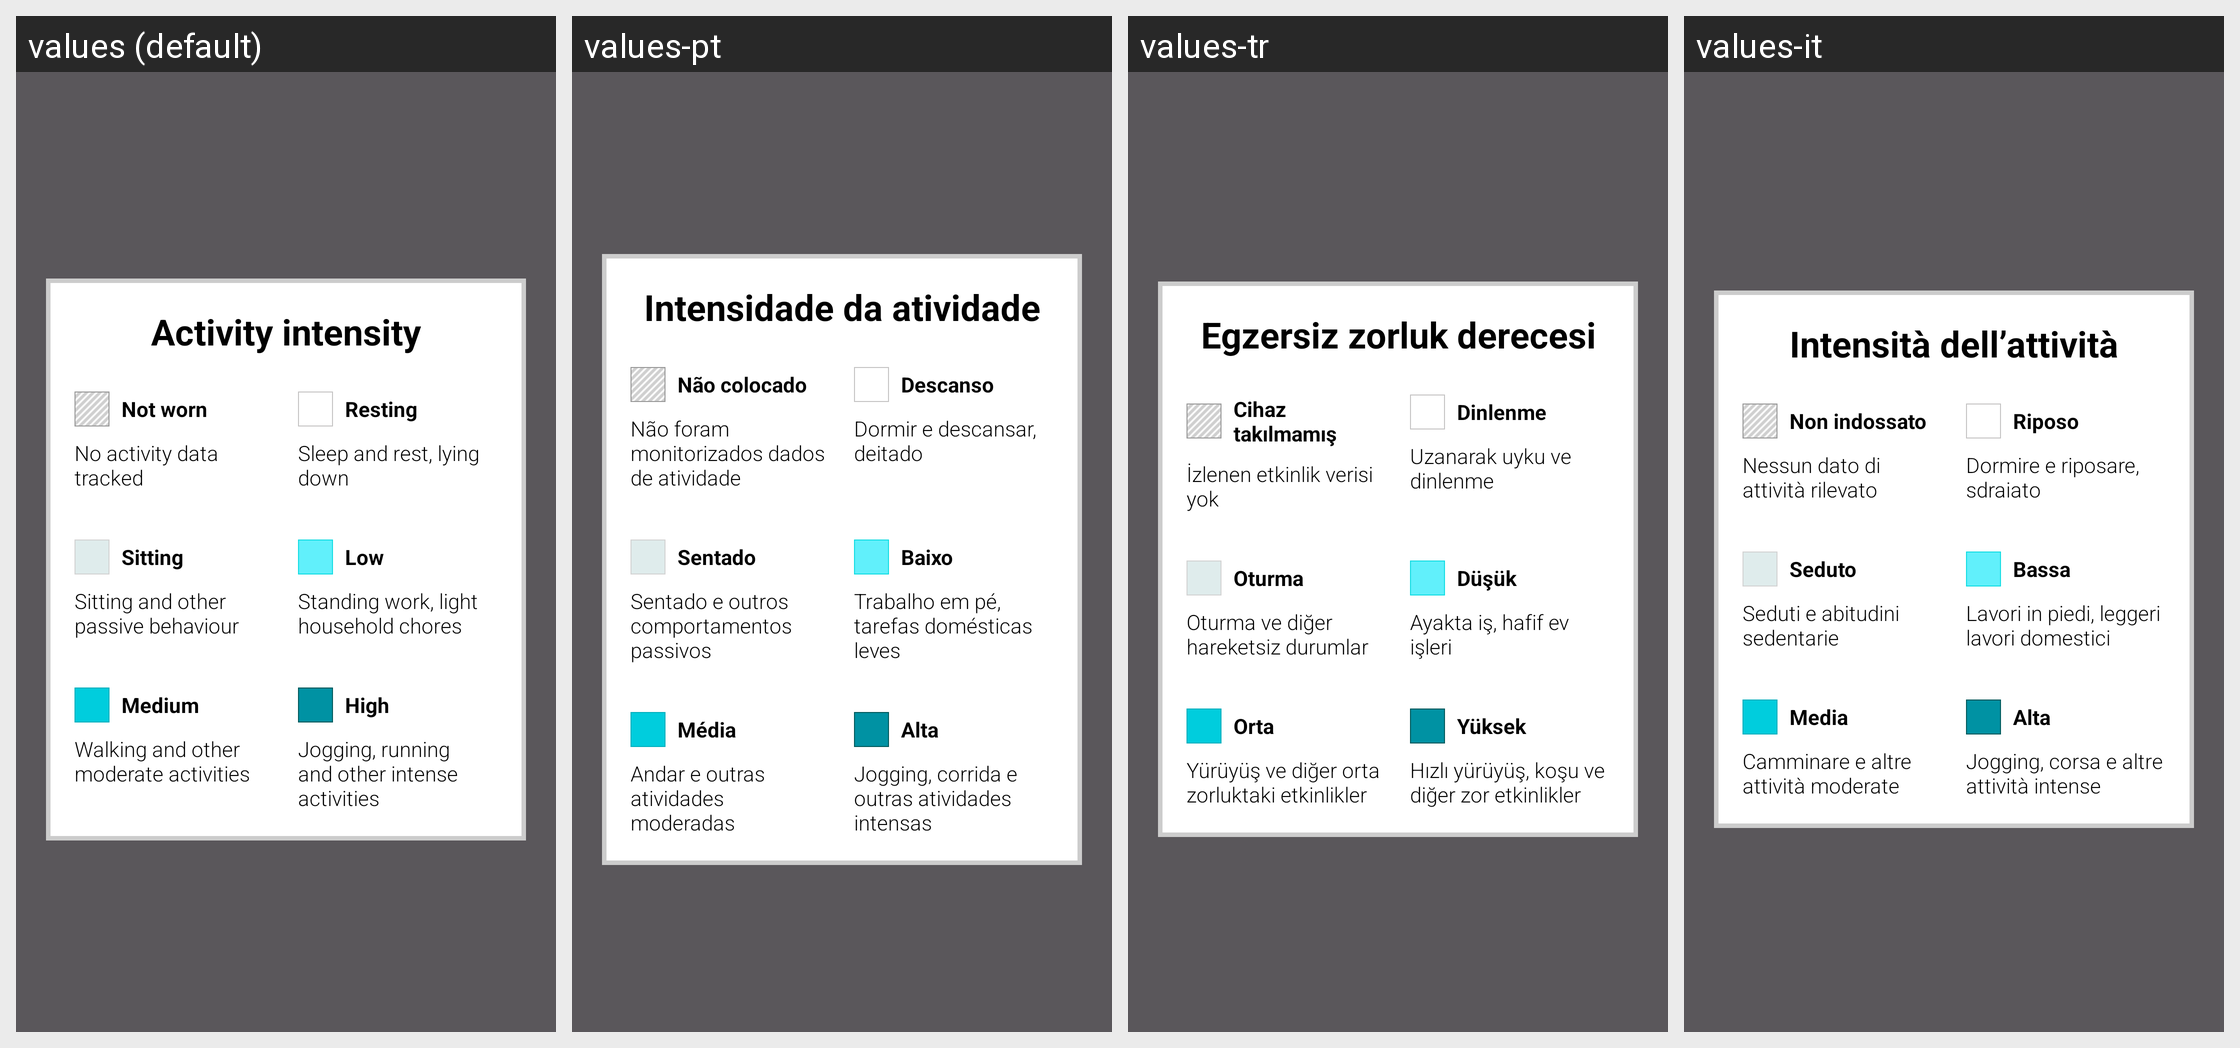

The Android screen above is rendered under several locales of the same app. Produce the string resources it draws, with the default and per-locale values.
Android screen res/layout/activity_intensities_popup.xml rendered under 4 locales, left to right: values (default), values-pt, values-tr, values-it. Device: Nexus 5 (rendered at 1080×1920; each locale shown at half size, 540×960, under a caption strip naming it); theme AppTheme.
Other locales in the repository, not shown: values-ca, values-cs, values-da, values-de, values-es, values-fi, values-fr, values-in, values-ja, values-ko, values-nb, values-nl, values-pl, values-ru, values-sk, values-sv, values-zh, values-zh-rCN.
Strings drawn on this screen, with the default value and each locale's value (text and hints the layout hard-codes, and strings that could not be matched under every locale, appear in the picture but are not listed):

activity_intensities_title
  values: Activity intensity
  values-pt: Intensidade da atividade
  values-tr: Egzersiz zorluk derecesi
  values-it: Intensità dell’attività

intensities_not_worn_title
  values: Not worn
  values-pt: Não colocado
  values-tr: Cihaz takılmamış
  values-it: Non indossato

intensities_not_worn_text
  values: No activity data tracked
  values-pt: Não foram monitorizados dados de atividade
  values-tr: İzlenen etkinlik verisi yok
  values-it: Nessun dato di attività rilevato

intensities_resting_title
  values: Resting
  values-pt: Descanso
  values-tr: Dinlenme
  values-it: Riposo

intensities_resting_text
  values: Sleep and rest, lying down
  values-pt: Dormir e descansar, deitado
  values-tr: Uzanarak uyku ve dinlenme
  values-it: Dormire e riposare, sdraiato

intensities_sitting_title
  values: Sitting
  values-pt: Sentado
  values-tr: Oturma
  values-it: Seduto

intensities_sitting_text
  values: Sitting and other passive behaviour
  values-pt: Sentado e outros comportamentos passivos
  values-tr: Oturma ve diğer hareketsiz durumlar
  values-it: Seduti e abitudini sedentarie

intensities_low_title
  values: Low
  values-pt: Baixo
  values-tr: Düşük
  values-it: Bassa

intensities_low_text
  values: Standing work, light household chores
  values-pt: Trabalho em pé, tarefas domésticas leves
  values-tr: Ayakta iş, hafif ev işleri
  values-it: Lavori in piedi, leggeri lavori domestici

intensities_medium_title
  values: Medium
  values-pt: Média
  values-tr: Orta
  values-it: Media

intensities_medium_text
  values: Walking and other moderate activities
  values-pt: Andar e outras atividades moderadas
  values-tr: Yürüyüş ve diğer orta zorluktaki etkinlikler
  values-it: Camminare e altre attività moderate

intensities_high_title
  values: High
  values-pt: Alta
  values-tr: Yüksek
  values-it: Alta

intensities_high_text
  values: Jogging, running and other intense activities
  values-pt: Jogging, corrida e outras atividades intensas
  values-tr: Hızlı yürüyüş, koşu ve diğer zor etkinlikler
  values-it: Jogging, corsa e altre attività intense
